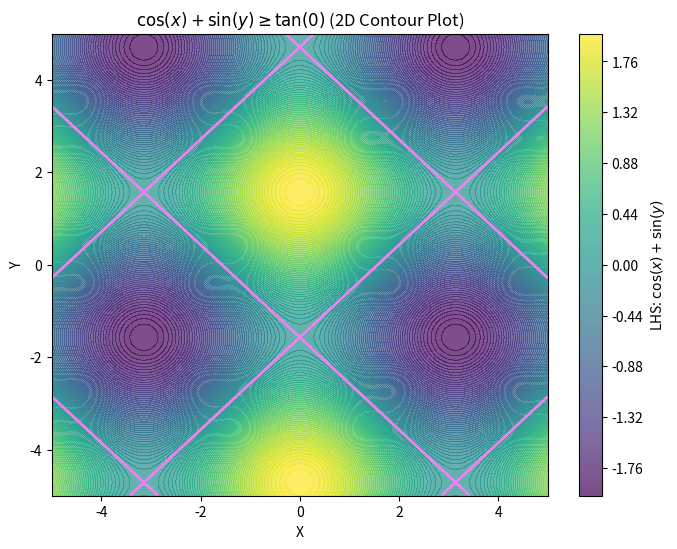
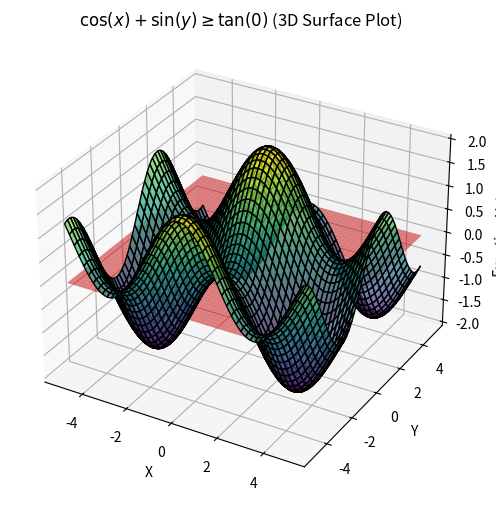

Reproduce these figures in Python, in order.
import numpy as np
import matplotlib.pyplot as plt
import sympy as sp

# Define symbolic variables
x, y = sp.symbols('x y')

# Define left-hand side (LHS) and right-hand side (RHS) of the inequality
lhs = sp.cos(x) + sp.sin(y)
rhs = sp.tan(0.0)  # This is a constant, tan(0) = 0

# Convert symbolic expressions to numerical functions
lhs_func = sp.lambdify((x, y), lhs, "numpy")
rhs_value = float(rhs)  # Convert RHS constant to float (0.0)

# Define the plotting range
X = np.linspace(-5, 5, 400)
Y = np.linspace(-5, 5, 400)
X, Y = np.meshgrid(X, Y)

# Compute function values
Z_lhs = lhs_func(X, Y)

# **2D Contour Plot**
fig, ax = plt.subplots(figsize=(8, 6))
contour = ax.contourf(X, Y, Z_lhs, levels=100, cmap='viridis', alpha=0.7)
plt.colorbar(contour, label=r'LHS: $\cos(x) + \sin(y)$')

# Highlight the inequality region (LHS >= RHS)
ax.contour(X, Y, Z_lhs - rhs_value, levels=[0], colors='violet', linewidths=2)

ax.set_xlabel('X')
ax.set_ylabel('Y')
ax.set_title(r'$ \cos(x) + \sin(y) \geq \tan(0) $ (2D Contour Plot)')

# **3D Surface Plot**
fig = plt.figure(figsize=(10, 6))
ax = fig.add_subplot(111, projection='3d')

# Plot LHS surface
ax.plot_surface(X, Y, Z_lhs, cmap='viridis', edgecolor='k', alpha=0.7)

# Plot RHS plane (constant)
ax.plot_surface(X, Y, np.full_like(X, rhs_value), color='red', alpha=0.5)

ax.set_xlabel('X')
ax.set_ylabel('Y')
ax.set_zlabel('Function Values')
ax.set_title(r'$ \cos(x) + \sin(y) \geq \tan(0) $ (3D Surface Plot)')

plt.show()
